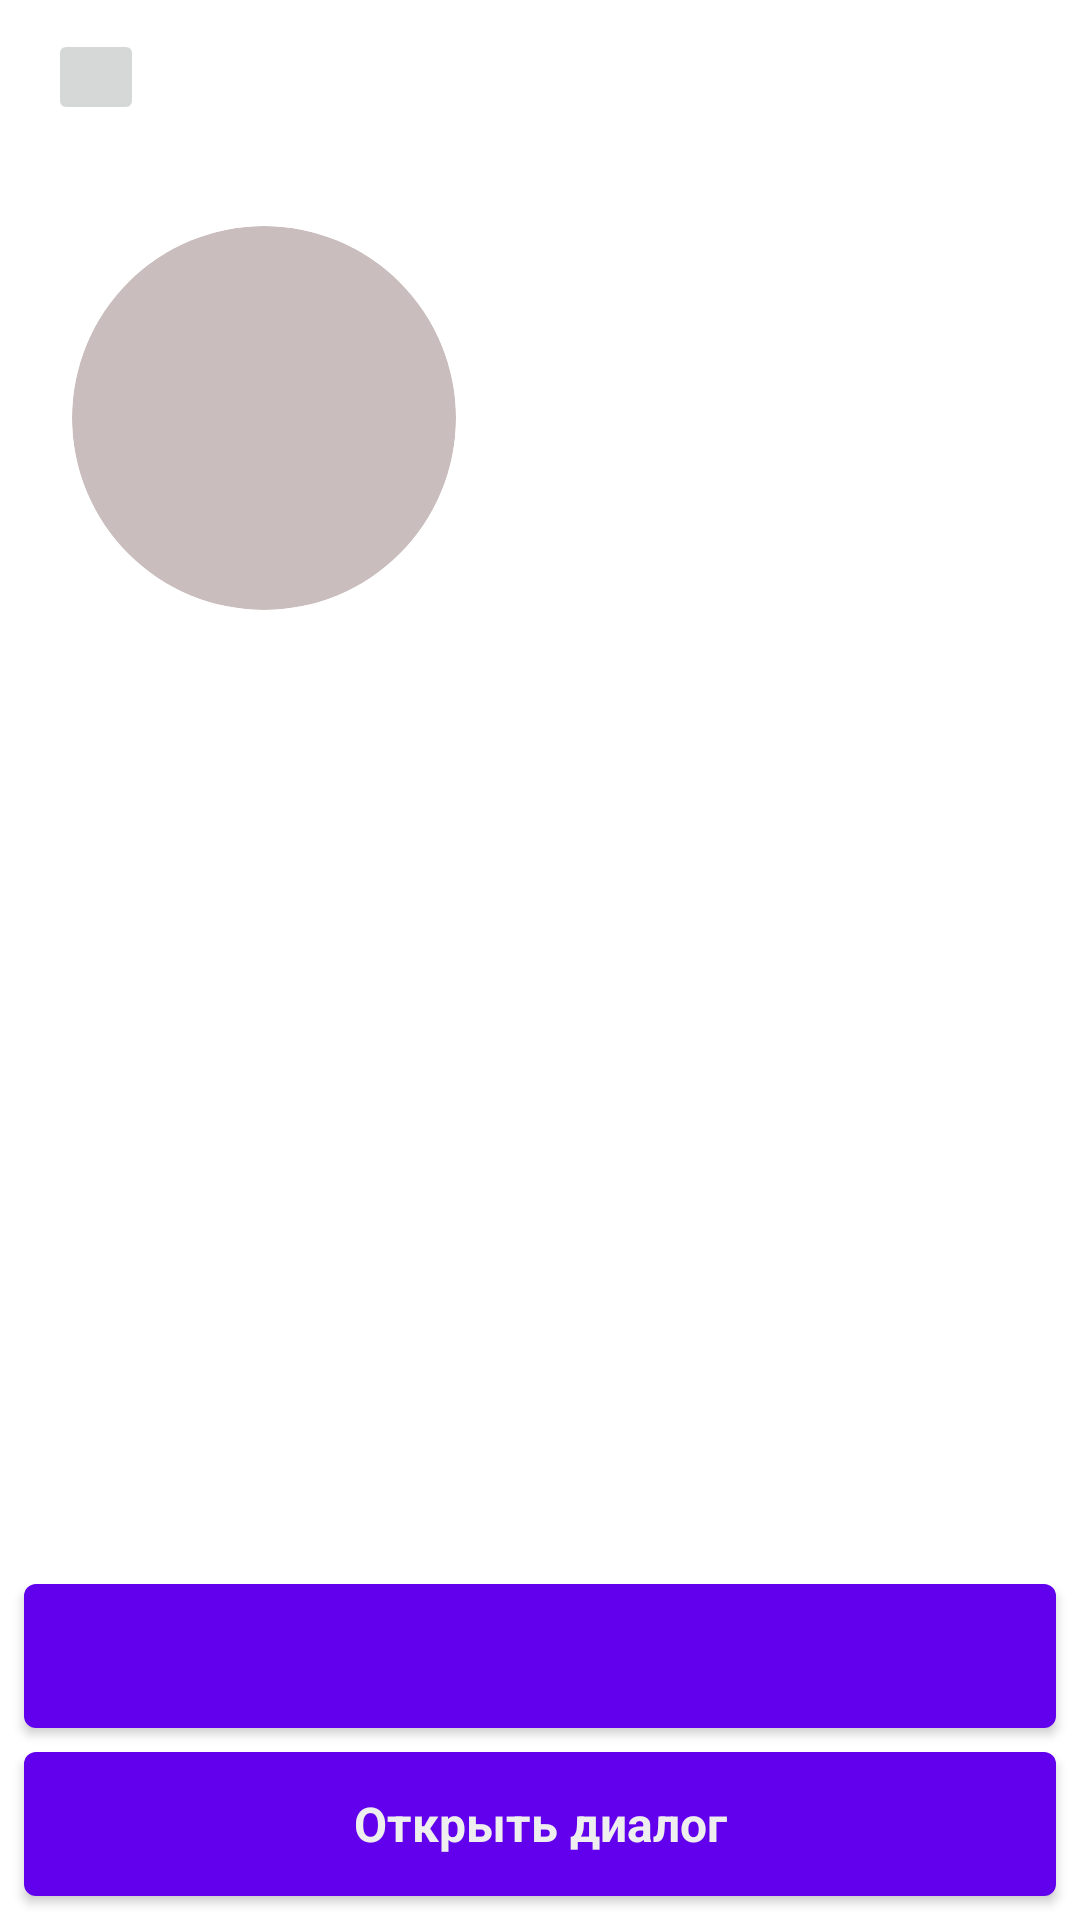

Reconstruct the res/layout file that produces this screen, plus the resources it refers to.
<!-- AndroidManifest.xml: application theme Theme.Messenger -->
<!-- res/layout/activity_user_profile.xml -->
<?xml version="1.0" encoding="utf-8"?>
<androidx.constraintlayout.widget.ConstraintLayout xmlns:android="http://schemas.android.com/apk/res/android"
    xmlns:tools="http://schemas.android.com/tools"
    android:layout_width="match_parent"
    android:layout_height="match_parent"
    xmlns:app="http://schemas.android.com/apk/res-auto"
    tools:context=".ui.screen.UserProfileActivity">

    <androidx.constraintlayout.widget.Guideline
        android:id="@+id/header_line"
        android:layout_width="wrap_content"
        android:layout_height="wrap_content"
        android:orientation="horizontal"
        app:layout_constraintGuide_percent="0.08"/>

    <ImageButton
        android:id="@+id/back"
        android:layout_width="@dimen/icon"
        android:layout_height="@dimen/icon"
        android:layout_marginStart="16dp"
        android:src="@drawable/ic_back"
        app:layout_constraintStart_toStartOf="parent"
        app:layout_constraintTop_toTopOf="parent"
        app:layout_constraintBottom_toBottomOf="@id/header_line"/>

    <TextView
        android:id="@+id/login"
        android:layout_width="wrap_content"
        android:layout_height="wrap_content"
        android:layout_marginStart="16dp"
        android:textSize="20sp"
        android:textColor="@color/red_light"
        app:layout_constraintStart_toEndOf="@id/back"
        app:layout_constraintTop_toTopOf="parent"
        app:layout_constraintBottom_toBottomOf="@id/header_line"
        tools:text="\@some_user" />

    <androidx.cardview.widget.CardView
        android:id="@+id/card"
        android:layout_width="128dp"
        android:layout_height="128dp"
        android:layout_marginStart="24dp"
        android:layout_marginTop="24dp"
        app:cardElevation="0dp"
        app:cardBackgroundColor="@color/gray_red"
        app:cardCornerRadius="64dp"
        app:layout_constraintStart_toStartOf="parent"
        app:layout_constraintTop_toBottomOf="@id/header_line">
        <ImageView
            android:id="@+id/image"
            android:layout_width="match_parent"
            android:layout_height="match_parent"
            android:scaleType="centerCrop"/>
    </androidx.cardview.widget.CardView>

    <TextView
        android:id="@+id/name"
        android:layout_width="0dp"
        android:layout_height="wrap_content"
        android:textSize="24sp"
        android:textStyle="bold"
        android:lines="1"
        android:ellipsize="end"
        android:layout_marginTop="8dp"
        android:layout_marginStart="16dp"
        app:layout_constraintTop_toTopOf="@id/card"
        app:layout_constraintStart_toEndOf="@id/card"
        app:layout_constraintEnd_toEndOf="parent"
        app:layout_constraintHorizontal_bias="0"
        tools:text="Some User With Long Name" />

    <TextView
        android:id="@+id/status"
        android:layout_width="0dp"
        android:layout_height="wrap_content"
        android:textColor="@color/gray_red"
        android:layout_marginTop="16dp"
        app:layout_constraintStart_toStartOf="@id/name"
        app:layout_constraintTop_toBottomOf="@id/name"
        app:layout_constraintEnd_toEndOf="parent"
        app:layout_constraintHorizontal_bias="0"
        tools:text="Отправил вам заявку в друзья"/>

    <Button
        android:id="@+id/add_friend"
        android:layout_width="match_parent"
        android:layout_height="wrap_content"
        android:layout_marginHorizontal="8dp"
        android:layout_marginBottom="8dp"
        app:layout_constraintBottom_toTopOf="@id/open_dialog"
        tools:text="Добавить в друзья"
        style="@style/FilledButtonStyle"/>

    <Button
        android:id="@+id/open_dialog"
        android:layout_width="match_parent"
        android:layout_height="wrap_content"
        android:layout_marginHorizontal="8dp"
        android:layout_marginBottom="8dp"
        android:text="@string/open_dialog"
        app:layout_constraintBottom_toBottomOf="parent"
        style="@style/FilledButtonStyle"/>

</androidx.constraintlayout.widget.ConstraintLayout>
<!-- resources referenced by this layout -->
<resources>
  <color name="gray_red">#CABDBD</color>
  <color name="red_light">#D53744</color>
  <dimen name="icon">32dp</dimen>
  <string name="open_dialog">Открыть диалог</string>
  <style name="FilledButtonStyle" parent="Widget.AppCompat.Button">
          <item name="android:textAllCaps">false</item>
          <item name="android:textAppearance">@style/BaseTextAppearance</item>
          <item name="android:background">@drawable/shape_rounded_small</item>
          <item name="android:paddingVertical">8dp</item>
          <item name="android:backgroundTint">@color/button</item>
          <item name="android:textColor">@color/gray_light</item>
          <item name="android:textStyle">bold</item>
      </style>
  <style name="Theme.Messenger" parent="Theme.MaterialComponents.Light.NoActionBar">
          <item name="colorPrimary">@color/purple_500</item>
          <item name="colorPrimaryVariant">@color/purple_700</item>
          <item name="colorOnPrimary">@color/white</item>
  
          <item name="colorSecondary">@color/teal_200</item>
          <item name="colorSecondaryVariant">@color/teal_700</item>
          <item name="colorOnSecondary">@color/black</item>
  
          <item name="android:statusBarColor">?attr/colorPrimaryVariant</item>
          <item name="android:textAppearance">@style/BaseTextAppearance</item>
          <item name="android:textViewStyle">@style/TextViewStyle</item>
          <item name="editTextStyle">@style/EditTextStyle</item>
          <item name="android:buttonStyle">@style/FilledButtonStyle</item>
          <item name="buttonStyle">@style/FilledButtonStyle</item>
      </style>
  <style name="BaseTextAppearance" parent="TextAppearance.AppCompat">
          <item name="android:textColor">@color/gray_light</item>
          <item name="android:textSize">16sp</item>
      </style>
  <!-- drawable shape_rounded_small (drawable) -->
  <?xml version="1.0" encoding="utf-8"?>
  <shape xmlns:android="http://schemas.android.com/apk/res/android">
      <corners android:radius="4dp"/>
      <solid android:color="@color/gray_light"/>
  </shape>
  <color name="gray_light">#eee</color>
  <color name="white">#FFFFFFFF</color>
  <color name="black">#FF000000</color>
  <style name="TextViewStyle" parent="Widget.AppCompat.TextView">
          <item name="android:textAppearance">@style/BaseTextAppearance</item>
      </style>
  <style name="EditTextStyle" parent="Widget.AppCompat.EditText">
          <item name="android:textAppearance">@style/BaseTextAppearance</item>
          <item name="android:background">@drawable/shape_rounded_small</item>
          <item name="android:backgroundTint">@color/gray_red</item>
          <item name="android:textColorHint">@color/gray_darker</item>
          <item name="android:textColor">@color/gray_darker</item>
          <item name="android:padding">16dp</item>
          <item name="android:colorAccent">@color/red_blind</item>
          <item name="android:textCursorDrawable">@drawable/edittext_cursor</item>
      </style>
  <color name="gray_darker">#2D2A2F</color>
  <color name="red_blind">#F46B76</color>
  <!-- drawable edittext_cursor (drawable) -->
  <?xml version="1.0" encoding="utf-8"?>
  <shape xmlns:android="http://schemas.android.com/apk/res/android">
      <solid android:color="@android:color/black"/>
      <size android:width="2dp"/>
  </shape>
  <!-- not gathered from this repository: default colours our renderer supplied (Android Studio template values) -->
  <color name="purple_500">#FF6200EE</color>
  <color name="purple_700">#FF3700B3</color>
  <color name="teal_200">#FF03DAC5</color>
  <color name="teal_700">#FF018786</color>
</resources>
